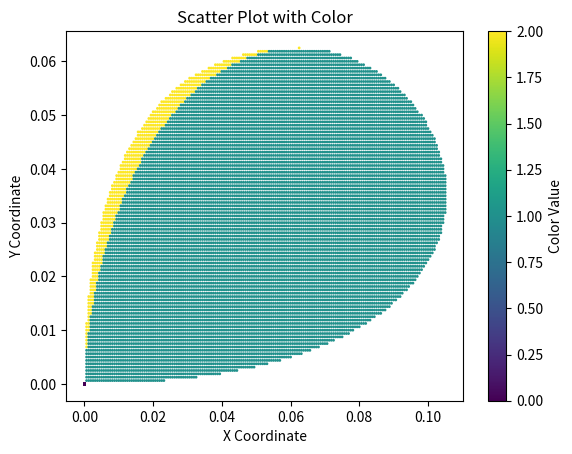

Generate this figure with matplotlib:
import numpy as np
import matplotlib.pyplot as plt

N = 100

# Define dimensions
rows, cols = 4*N, N
# Create a 2D array of zeros using numpy.zeros
D = np.zeros((rows, cols, 7), dtype=float)
x = np.zeros(N**2*4, dtype = float)
y = np.zeros(N**2*4, dtype = float)
color_values = np.zeros(N**2*4, dtype = float)
dot = -1
for i in range(rows):
    for j in range(cols):
        dot+=1
        F = 0.0625 / N * (i+1) # F
        k = 0.0625 / N * (j+1) # k
        D[i,j,1] = F
        D[i,j,2] = k

        if 1-4*(F+k)**2/F < 0:
            break
        u1 = (1+(1-4*(F+k)**2/F)**0.5)/2
        v1 = (F + k) / u1
        u2 = (1-(1-4*(F+k)**2/F)**0.5)/2
        v2 = (F + k) / u2
        val1 = 1
        val2 = 1
        #print(F, k, u1, v1)
        if k < v1**2: val1 = 0
        if k < v2**2: val2 = 0
        val = val1+val2
        if val != 0:
            x[dot] = F
            y[dot] = k
            color_values[dot] = val1+val2

# Create a scatter plot
plt.scatter(x, y, c=color_values, cmap='viridis', s=1)
plt.colorbar(label='Color Value')
plt.xlabel('X Coordinate')
plt.ylabel('Y Coordinate')
plt.title('Scatter Plot with Color')
plt.show()